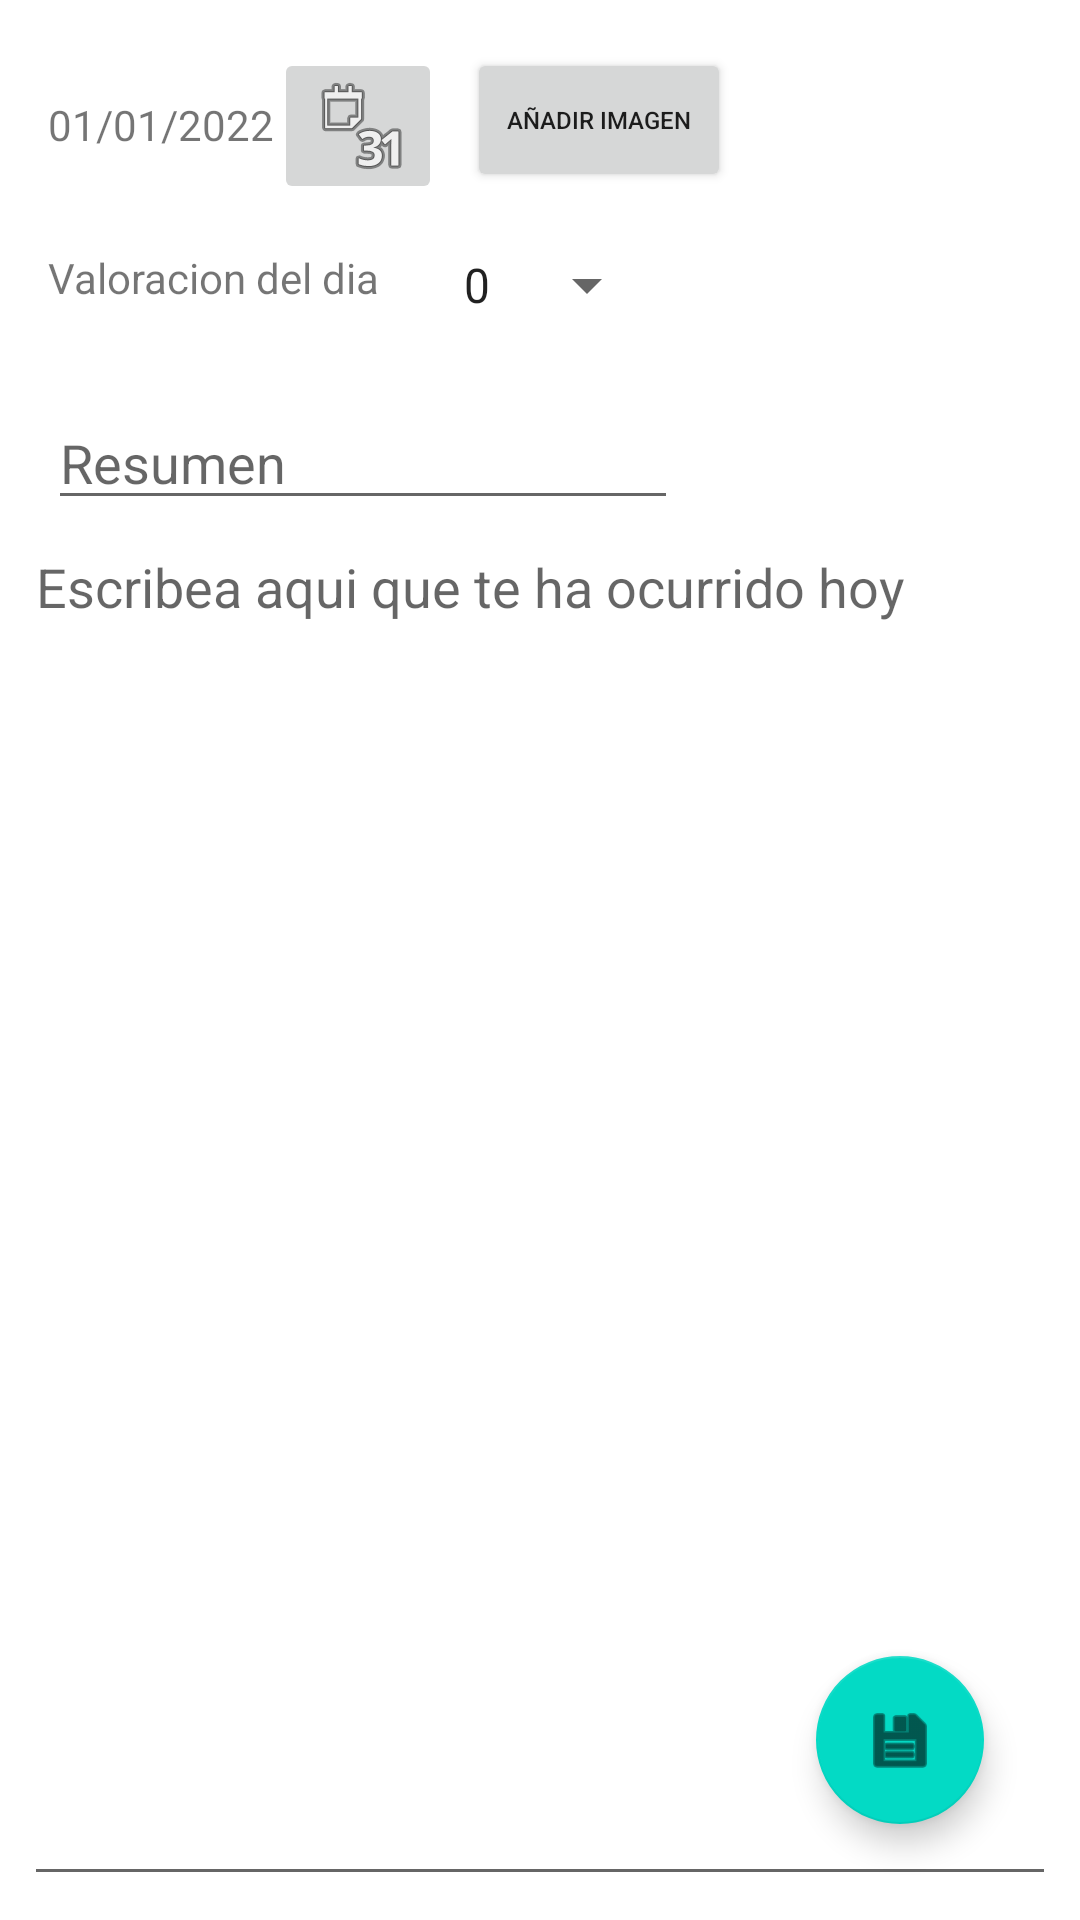

Write the Android layout XML for this screen, with the resource values it uses.
<!-- AndroidManifest.xml: application theme Theme.Practica52021 -->
<!-- res/layout/activity_edicion_dia.xml -->
<?xml version="1.0" encoding="utf-8"?>
<androidx.constraintlayout.widget.ConstraintLayout xmlns:android="http://schemas.android.com/apk/res/android"
    xmlns:app="http://schemas.android.com/apk/res-auto"
    xmlns:tools="http://schemas.android.com/tools"
    android:id="@+id/clPrincipal"
    android:layout_width="match_parent"
    android:layout_height="match_parent"
    tools:context=".ui.EdicionDiaActivity">

    <TextView
        android:id="@+id/tvFecha"
        android:layout_width="wrap_content"
        android:layout_height="wrap_content"
        android:layout_marginStart="16dp"
        android:layout_marginTop="32dp"
        android:text="@string/fechaEJ"
        app:layout_constraintStart_toStartOf="parent"
        app:layout_constraintTop_toTopOf="parent" />

    <ImageButton
        android:id="@+id/ibFecha"
        android:layout_width="wrap_content"
        android:layout_height="wrap_content"
        android:layout_marginTop="16dp"
        app:layout_constraintStart_toEndOf="@+id/tvFecha"
        app:layout_constraintTop_toTopOf="parent"
        app:srcCompat="@android:drawable/ic_menu_month" />

    <Spinner
        android:id="@+id/spValorDia"
        android:layout_width="wrap_content"
        android:layout_height="wrap_content"
        android:layout_marginStart="20dp"
        android:entries="@array/ValorDia"
        app:layout_constraintStart_toEndOf="@+id/textView2"
        app:layout_constraintTop_toTopOf="@+id/textView2" />

    <TextView
        android:id="@+id/textView2"
        android:layout_width="wrap_content"
        android:layout_height="wrap_content"
        android:layout_marginStart="16dp"
        android:layout_marginTop="32dp"
        android:text="@string/ValorDia"
        app:layout_constraintStart_toStartOf="parent"
        app:layout_constraintTop_toBottomOf="@+id/tvFecha" />

    <EditText
        android:id="@+id/etResumen"
        android:layout_width="wrap_content"
        android:layout_height="wrap_content"
        android:layout_marginStart="16dp"
        android:layout_marginTop="30dp"
        android:ems="10"
        android:hint="@string/Res"
        android:inputType="textPersonName"
        android:text="@string/vacio"
        app:layout_constraintStart_toStartOf="parent"
        app:layout_constraintTop_toBottomOf="@+id/textView2" />

    <EditText
        android:id="@+id/etmContenido"
        android:layout_width="0dp"
        android:layout_height="0dp"
        android:layout_marginStart="8dp"
        android:layout_marginEnd="8dp"
        android:layout_marginBottom="8dp"
        android:ems="10"
        android:gravity="start|top"
        android:hint="@string/contenido"
        android:inputType="textMultiLine"
        app:layout_constraintBottom_toBottomOf="parent"
        app:layout_constraintEnd_toEndOf="parent"
        app:layout_constraintHorizontal_bias="0.0"
        app:layout_constraintStart_toStartOf="parent"
        app:layout_constraintTop_toBottomOf="@+id/etResumen"
        app:layout_constraintVertical_bias="0.0" />

    <com.google.android.material.floatingactionbutton.FloatingActionButton
        android:id="@+id/fabGuardar"
        android:layout_width="wrap_content"
        android:layout_height="wrap_content"
        android:layout_marginEnd="32dp"
        android:layout_marginBottom="32dp"
        android:clickable="true"
        app:layout_constraintBottom_toBottomOf="parent"
        app:layout_constraintEnd_toEndOf="parent"
        app:srcCompat="@android:drawable/ic_menu_save" />

    <ImageView
        android:id="@+id/ivFotoDia"
        android:layout_width="0dp"
        android:layout_height="0dp"
        android:layout_marginStart="32dp"
        android:layout_marginEnd="24dp"
        app:layout_constraintBottom_toTopOf="@+id/etmContenido"
        app:layout_constraintEnd_toEndOf="parent"
        app:layout_constraintStart_toEndOf="@+id/spValorDia"
        app:layout_constraintTop_toTopOf="parent"
        tools:srcCompat="@tools:sample/avatars" />

    <Button
        android:id="@+id/btAddImg"
        android:layout_width="wrap_content"
        android:layout_height="wrap_content"
        android:text="@string/añadirimg"
        android:textSize="8sp"
        app:layout_constraintEnd_toStartOf="@+id/ivFotoDia"
        app:layout_constraintStart_toEndOf="@+id/ibFecha"
        app:layout_constraintTop_toTopOf="@+id/ibFecha" />

</androidx.constraintlayout.widget.ConstraintLayout>
<!-- resources referenced by this layout -->
<resources>
  <string-array name="ValorDia">
          <item>0</item>
          <item>1</item>
          <item>2</item>
          <item>3</item>
          <item>4</item>
          <item>5</item>
          <item>6</item>
          <item>7</item>
          <item>8</item>
          <item>9</item>
      </string-array>
  <string name="Res">Resumen</string>
  <string name="ValorDia">Valoracion del dia</string>
  <string name="contenido">Escribea aqui que te ha ocurrido hoy</string>
  <string name="fechaEJ">01/01/2022</string>
  <string name="vacio" />
  <style name="Theme.Practica52021" parent="Theme.MaterialComponents.DayNight.DarkActionBar">
          
          <item name="colorPrimary">@color/purple_500</item>
          <item name="colorPrimaryVariant">@color/purple_700</item>
          <item name="colorOnPrimary">@color/white</item>
          
          <item name="colorSecondary">@color/teal_200</item>
          <item name="colorSecondaryVariant">@color/teal_700</item>
          <item name="colorOnSecondary">@color/black</item>
          
          <item name="android:statusBarColor" tools:targetApi="l">?attr/colorPrimaryVariant</item>
          
      </style>
  <color name="purple_500">#FF6200EE</color>
  <color name="purple_700">#FF3700B3</color>
  <color name="white">#FFFFFFFF</color>
  <color name="teal_200">#FF03DAC5</color>
  <color name="teal_700">#FF018786</color>
  <color name="black">#FF000000</color>
</resources>
